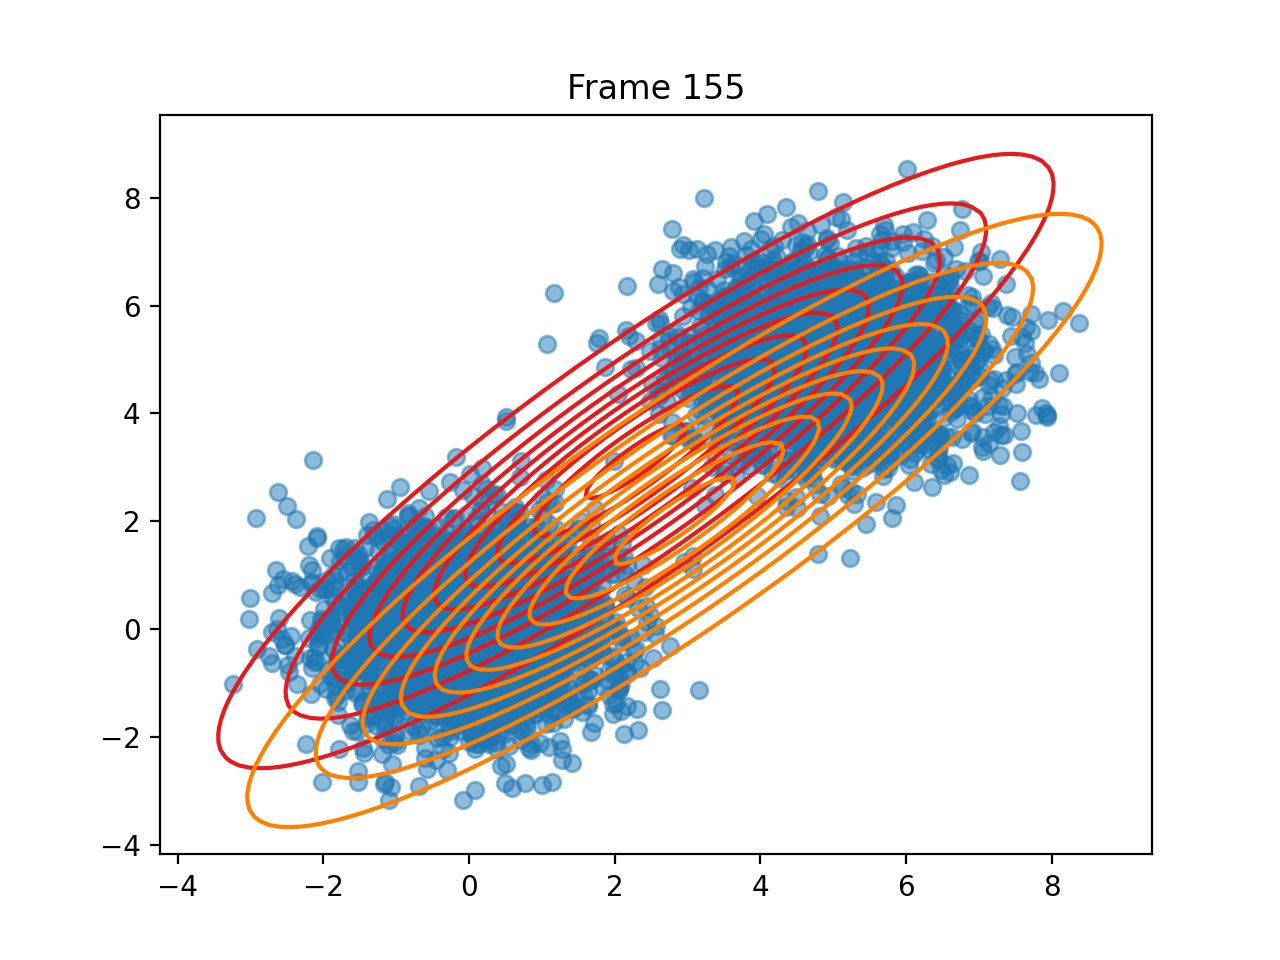

The table this chart was drawn from, first rows:
pi, 0.49780678829393055, 0.5021932117060748
means, [2.2920670411242874, 3.11657372884341], [2.8208133634254238, 2.0141481342139906]
covariances, [[7.0323095510749685, 6.279636451574372]…, [[7.314782586170182, 6.405031319067147],…
log_likelihoods, -20718, -20718, -20717, -20717, -20717, -20717, -20717, -20717, -20717, -20717, -20717, -20717, -20717, -20717, -20717, -20717, -20717, -20717, -20717, -20717, -20717, -20717, -20717
n_input, [5.440353993877913, 4.479031448768904], [0.8951932200277323, 0.6351718016819695], [0.1493634822711889, 0.36414029605466136…, [5.0397138217196344, 3.5771230921884456], [5.341660231952626, 4.728685021931702], [4.604953147830432, 5.309046835024035], [5.411565719164282, 4.058596830997975], [-1.8179792253871547, 0.7597122954841684…, [6.391457966955942, 4.787755690160069], [6.650572963232848, 4.370787850470558], [6.167741925527779, 4.2249550369837605], [0.6802161054504494, 1.192507512477975], [-1.2457173764463845, 0.0549341109998487…, [0.6327818661062848, 2.270692857804396], [-0.12951724686344077, 0.579857285295132…, [-0.09294420661358828, -0.23950192202174…, [2.747206605268661, 5.335968173440577], [-0.24869112618354708, 1.607345576019992…, [-0.18689615816198485, -1.63047324371514…, [0.2531652380379812, 0.820344012612456], [0.2965755451407618, 0.4631847952675847], [1.188596823087008, 1.849362141386381], [-2.624817056374112, 2.549009708717722]
ticks, 2.545, 6.489, 11.17, 15.17, 18.73, 22.57, 26.47, 30.17, 34.13, 38.37, 42.12, 46.12, 49.99, 54.17, 59.06, 63.29, 67.1, 71.33, 75.23, 78.89, 82.73, 86.62, 90.35
time_line, 2.546, 6.489, 11.18, 15.17, 18.73, 22.57, 26.47, 30.17, 34.13, 38.37, 42.12, 46.12, 49.99, 54.17, 59.06, 63.29, 67.1, 71.33, 75.23, 78.89, 82.73, 86.62, 90.35
